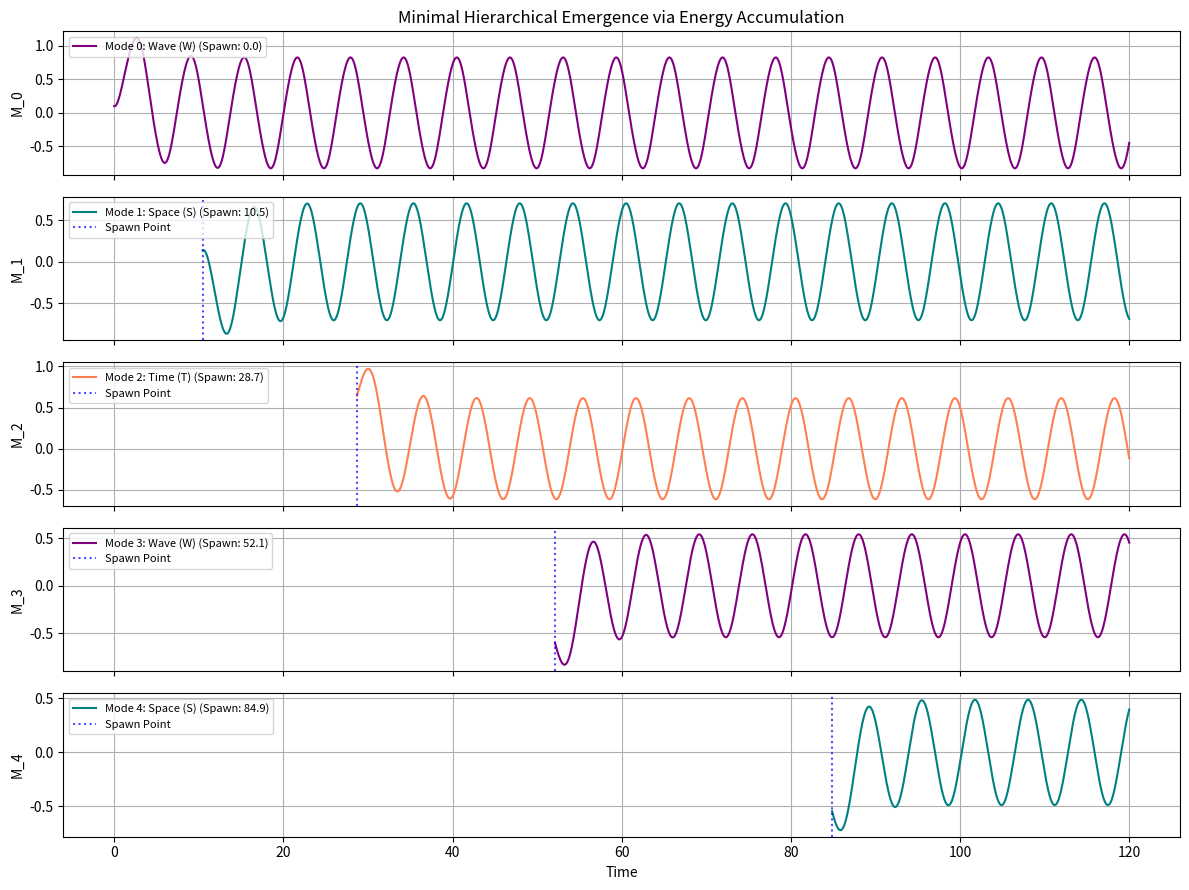

The script that saved this image:
import numpy as np
import matplotlib.pyplot as plt

# =====================================================================
# 1. パラメータ設定
# =====================================================================
dt = 0.01
T_max = 120
steps = int(T_max / dt)

mode_types = ['Wave (W)', 'Space (S)', 'Time (T)']

class ModeNode:
    def __init__(self, index, mode_type, initial_val, energy_crit=8.0):
        self.index = index
        self.mode_type = mode_type
        self.val = float(initial_val)
        self.energy_crit = energy_crit
        
        self.energy_pool = 0.0
        
        self.time_list = []
        self.val_list = []
        self.active = False
        self.spawn_time = None
        self.triggered = False

    def activate(self, t):
        self.active = True
        self.spawn_time = t

    def update(self, t, prev_val):
        if not self.active:
            return False, 0.0

        # ★ 非線形振動を極限までシンプルに
        # d_val = -a * val + sin(prev)
        d_val = -0.4 * self.val + np.sin(prev_val)

        # ★ 散逸エネルギーもシンプルに：値の絶対値だけ蓄積
        step_energy = abs(self.val) * dt
        self.energy_pool += step_energy

        self.time_list.append(t)
        self.val_list.append(self.val)

        spawn_next = False
        seed = 0.0

        # ★ 閾値を超えたら次のモードを生む（seed はそのまま val）
        if self.energy_pool >= self.energy_crit and not self.triggered:
            self.triggered = True
            seed = self.val
            spawn_next = True

        # 値の更新
        self.val += dt * d_val
        self.val = np.clip(self.val, -1.2, 1.2)

        return spawn_next, seed

# =====================================================================
# 2. 時間発展ループ（階層生成の最小モデル）
# =====================================================================
nodes = [ModeNode(0, mode_types[0], initial_val=0.1, energy_crit=6.0)]
nodes[0].activate(0.0)

for i in range(steps):
    t = i * dt
    active_nodes = [n for n in nodes if n.active]
    
    for idx, node in enumerate(active_nodes):
        # 最初のモードには外乱として単純な正弦波を与える
        if idx > 0:
            prev_val = active_nodes[idx - 1].val
        else:
            prev_val = np.sin(t)

        spawn, seed = node.update(t, prev_val)
        
        # 閾値到達で次のモード生成（W → S → T → W → …）
        if spawn and len(nodes) < 6:
            next_idx = len(nodes)
            next_type = mode_types[next_idx % 3]
            
            # 閾値だけ少しずつ増やして、上位階層ほど「生まれにくく」する
            new_node = ModeNode(next_idx, next_type, initial_val=seed,
                                energy_crit=6.0 + next_idx * 2.0)
            new_node.activate(t)
            nodes.append(new_node)

# =====================================================================
# 3. 可視化
# =====================================================================
fig, axes = plt.subplots(len(nodes), 1, figsize=(12, 1.8 * len(nodes)), sharex=True)
if len(nodes) == 1:
    axes = [axes]

colors = {'Wave (W)': 'purple', 'Space (S)': 'teal', 'Time (T)': 'coral'}

for idx, node in enumerate(nodes):
    ax = axes[idx]
    c = colors.get(node.mode_type, 'black')
    
    ax.plot(node.time_list, node.val_list,
            label=f"Mode {idx}: {node.mode_type} (Spawn: {node.spawn_time:.1f})",
            color=c, linewidth=1.5)
    
    if node.spawn_time is not None and node.spawn_time > 0:
        ax.axvline(x=node.spawn_time, color="blue", linestyle=":", alpha=0.7,
                   label="Spawn Point")

    ax.set_ylabel(f"M_{idx}")
    ax.legend(loc="upper left", fontsize=8)
    ax.grid(True)

axes[0].set_title("Minimal Hierarchical Emergence via Energy Accumulation")
axes[-1].set_xlabel("Time")
plt.tight_layout()
plt.show()
